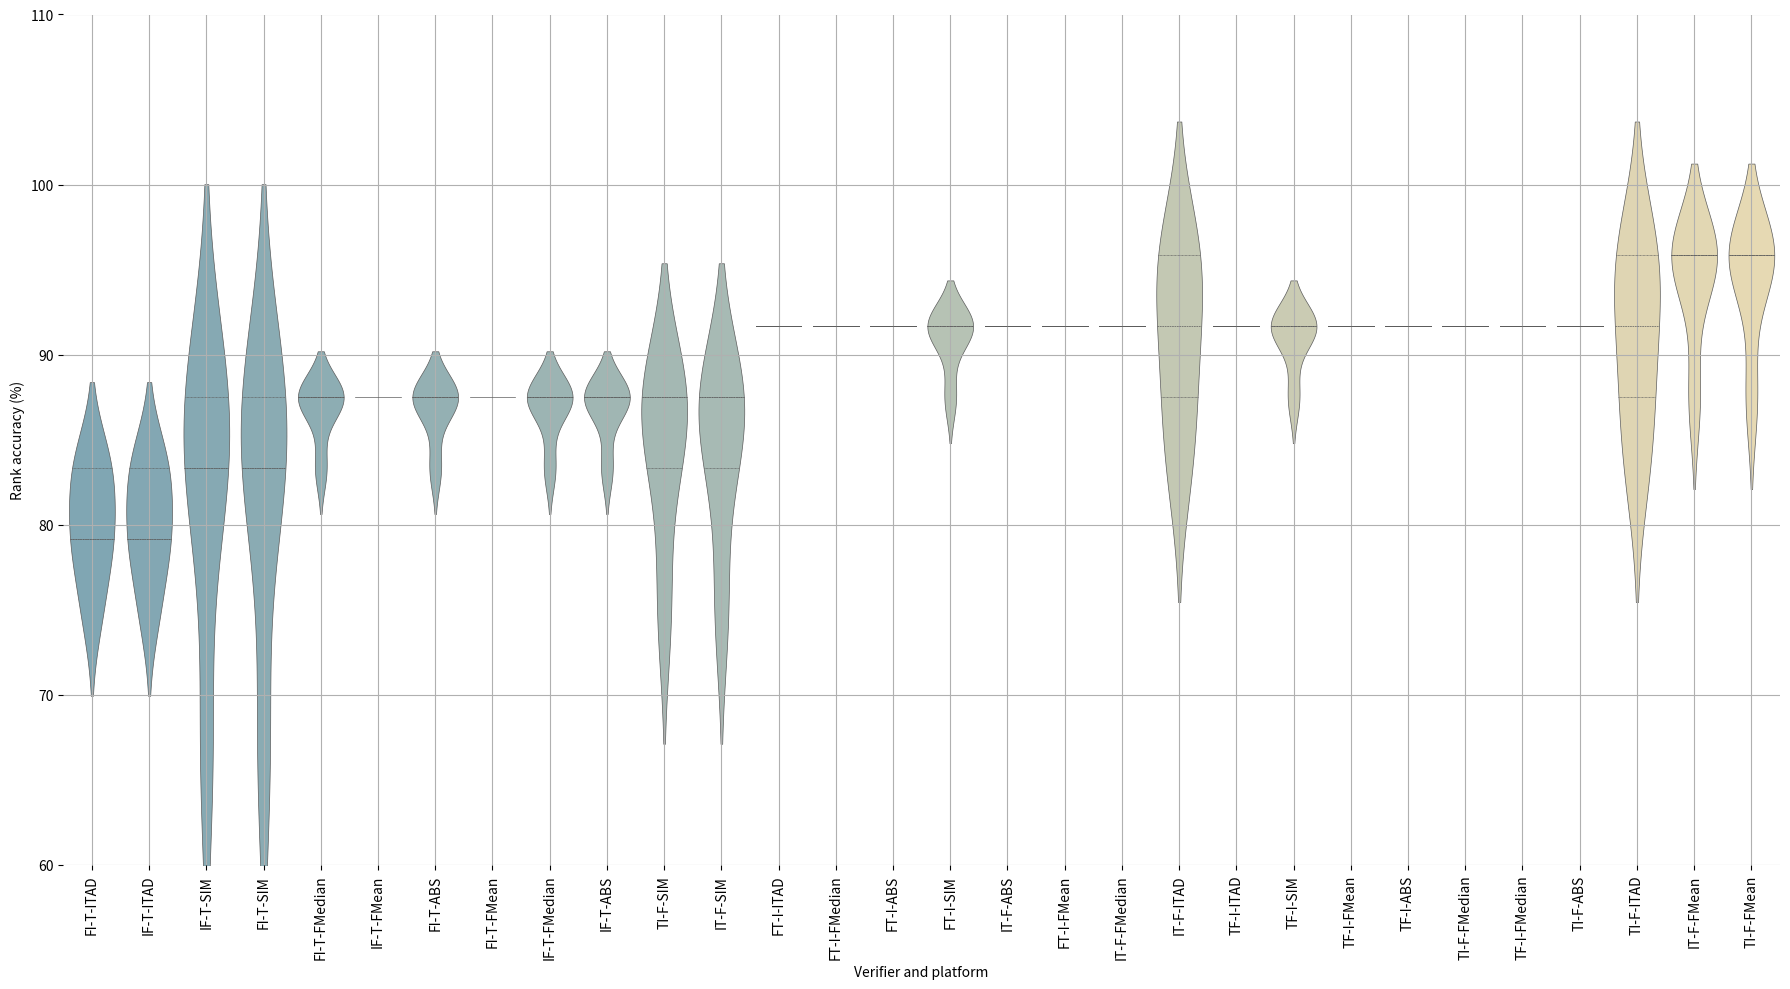

Write Python code to recreate this figure.
import matplotlib.pyplot as plt
import seaborn as sns
import pandas as pd

# Given data multiplied by 100
data = {
    "FI-T-ABS": [83.3333, 87.5, 87.5, 87.5, 87.5],
    "FI-T-SIM": [66.6667, 83.3333, 83.3333, 87.5, 87.5],
    "FI-T-ITAD": [75, 79.1667, 79.1667, 83.3333, 83.3333],
    "FI-T-FMean": [87.5, 87.5, 87.5, 87.5, 87.5],
    "FI-T-FMedian": [83.3333, 87.5, 87.5, 87.5, 87.5],
    "FT-I-ABS": [91.6667, 91.6667, 91.6667, 91.6667, 91.6667],
    "FT-I-SIM": [87.5, 91.6667, 91.6667, 91.6667, 91.6667],
    "FT-I-ITAD": [91.6667, 91.6667, 91.6667, 91.6667, 91.6667],
    "FT-I-FMean": [91.6667, 91.6667, 91.6667, 91.6667, 91.6667],
    "FT-I-FMedian": [91.6667, 91.6667, 91.6667, 91.6667, 91.6667],
    "IF-T-ABS": [83.3333, 87.5, 87.5, 87.5, 87.5],
    "IF-T-SIM": [66.6667, 83.3333, 83.3333, 87.5, 87.5],
    "IF-T-ITAD": [75, 79.1667, 79.1667, 83.3333, 83.3333],
    "IF-T-FMean": [87.5, 87.5, 87.5, 87.5, 87.5],
    "IF-T-FMedian": [83.3333, 87.5, 87.5, 87.5, 87.5],
    "IT-F-ABS": [91.6667, 91.6667, 91.6667, 91.6667, 91.6667],
    "IT-F-SIM": [75, 83.3333, 87.5, 87.5, 87.5],
    "IT-F-ITAD": [83.3333, 87.5, 91.6667, 95.8333, 95.8333],
    "IT-F-FMean": [87.5, 95.8333, 95.8333, 95.8333, 95.8333],
    "IT-F-FMedian": [91.6667, 91.6667, 91.6667, 91.6667, 91.6667],
    "TF-I-ABS": [91.6667, 91.6667, 91.6667, 91.6667, 91.6667],
    "TF-I-SIM": [87.5, 91.6667, 91.6667, 91.6667, 91.6667],
    "TF-I-ITAD": [91.6667, 91.6667, 91.6667, 91.6667, 91.6667],
    "TF-I-FMean": [91.6667, 91.6667, 91.6667, 91.6667, 91.6667],
    "TF-I-FMedian": [91.6667, 91.6667, 91.6667, 91.6667, 91.6667],
    "TI-F-ABS": [91.6667, 91.6667, 91.6667, 91.6667, 91.6667],
    "TI-F-SIM": [75, 83.3333, 87.5, 87.5, 87.5],
    "TI-F-ITAD": [83.3333, 87.5, 91.6667, 95.8333, 95.8333],
    "TI-F-FMean": [87.5, 95.8333, 95.8333, 95.8333, 95.8333],
    "TI-F-FMedian": [91.6667, 91.6667, 91.6667, 91.6667, 91.6667]
}

# Convert dictionary to DataFrame
df = pd.DataFrame(data)

# Sorting columns by median in ascending order
sorted_columns = df.median().sort_values().index

# Generate a custom color palette with the given blend
custom_palette = sns.blend_palette(["#7AB", "#EDA"], as_cmap=True)

# Generate a list of colors from the custom colormap
num_colors = df[sorted_columns].shape[1]  # number of columns
color_list = [custom_palette(i / (num_colors - 1)) for i in range(num_colors)]

# Plotting the sorted violin plot with the list of blended colors
plt.figure(figsize=(18, 10))
sns.violinplot(data=df[sorted_columns], inner="quartile", linewidth=0.5, palette=color_list)
plt.xticks(rotation=90)
plt.ylabel('Rank accuracy (%)')
plt.xlabel('Verifier and platform')
plt.ylim(60, 110)
ax = plt.gca()
for spine in ax.spines.values():
    spine.set_visible(False)
# plt.title("Sorted Violin Plot with Custom Color Palette")
plt.grid(True)
plt.tight_layout()
plt.show()
